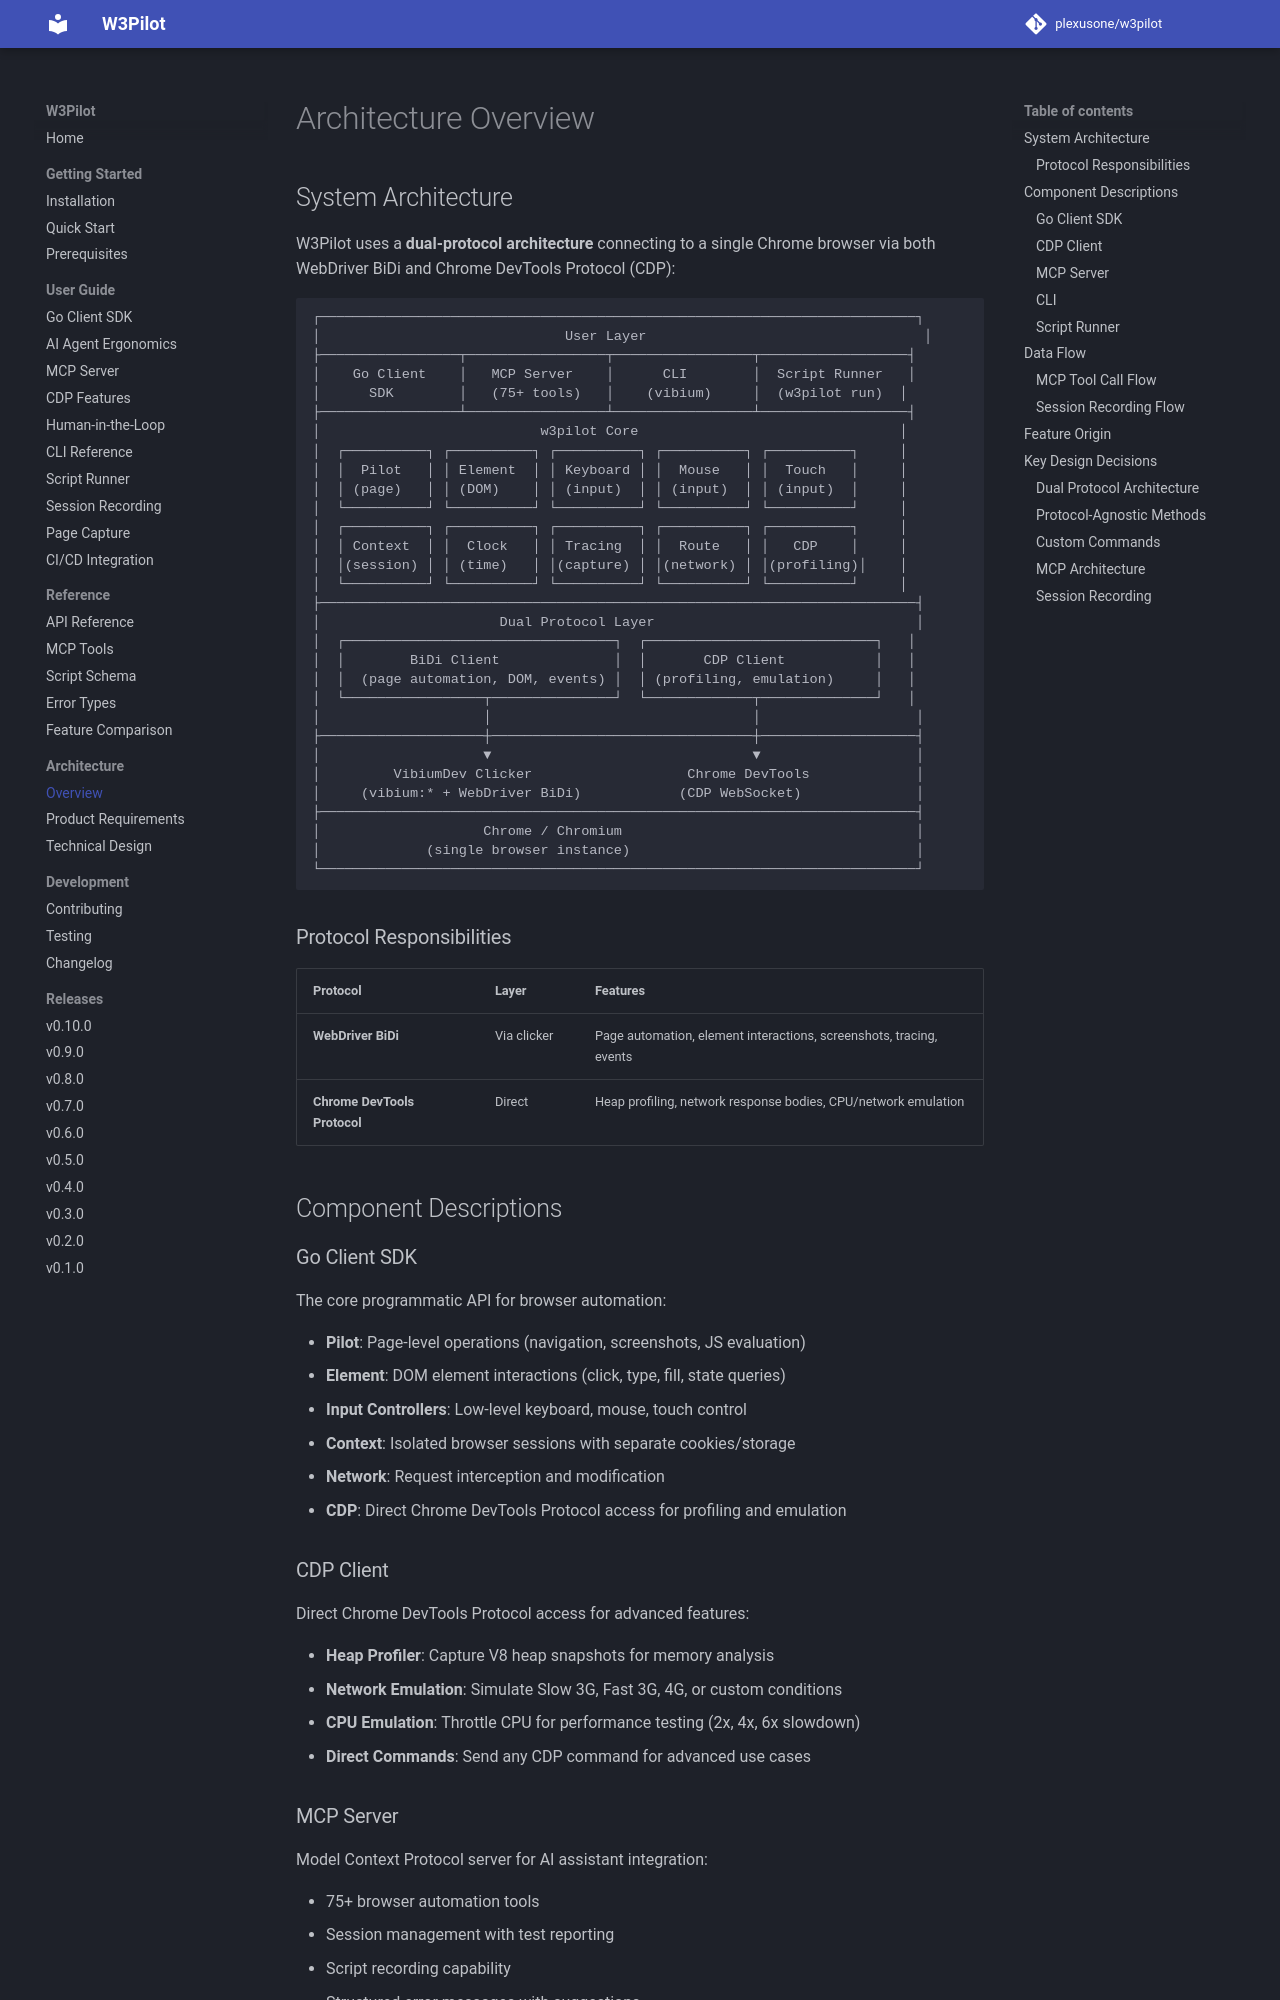

repository: plexusone/w3pilot · page: architecture/overview/index.html · generator: mkdocs

# Architecture Overview

## System Architecture

W3Pilot uses a **dual-protocol architecture** connecting to a single Chrome browser via both WebDriver BiDi and Chrome DevTools Protocol (CDP):

```
┌─────────────────────────────────────────────────────────────────────────┐
│                              User Layer                                  │
├─────────────────┬─────────────────┬─────────────────┬──────────────────┤
│    Go Client    │   MCP Server    │      CLI        │  Script Runner   │
│      SDK        │   (75+ tools)   │    (vibium)     │  (w3pilot run)  │
├─────────────────┴─────────────────┴─────────────────┴──────────────────┤
│                           w3pilot Core                                │
│  ┌──────────┐ ┌──────────┐ ┌──────────┐ ┌──────────┐ ┌──────────┐     │
│  │  Pilot   │ │ Element  │ │ Keyboard │ │  Mouse   │ │  Touch   │     │
│  │ (page)   │ │ (DOM)    │ │ (input)  │ │ (input)  │ │ (input)  │     │
│  └──────────┘ └──────────┘ └──────────┘ └──────────┘ └──────────┘     │
│  ┌──────────┐ ┌──────────┐ ┌──────────┐ ┌──────────┐ ┌──────────┐     │
│  │ Context  │ │  Clock   │ │ Tracing  │ │  Route   │ │   CDP    │     │
│  │(session) │ │ (time)   │ │(capture) │ │(network) │ │(profiling)│    │
│  └──────────┘ └──────────┘ └──────────┘ └──────────┘ └──────────┘     │
├─────────────────────────────────────────────────────────────────────────┤
│                      Dual Protocol Layer                                │
│  ┌─────────────────────────────────┐  ┌────────────────────────────┐   │
│  │        BiDi Client              │  │       CDP Client           │   │
│  │  (page automation, DOM, events) │  │ (profiling, emulation)     │   │
│  └─────────────────┬───────────────┘  └─────────────┬──────────────┘   │
│                    │                                │                   │
├────────────────────┼────────────────────────────────┼───────────────────┤
│                    ▼                                ▼                   │
│         VibiumDev Clicker                   Chrome DevTools             │
│     (vibium:* + WebDriver BiDi)            (CDP WebSocket)              │
├─────────────────────────────────────────────────────────────────────────┤
│                    Chrome / Chromium                                    │
│             (single browser instance)                                   │
└─────────────────────────────────────────────────────────────────────────┘
```

### Protocol Responsibilities

| Protocol | Layer | Features |
|----------|-------|----------|
| **WebDriver BiDi** | Via clicker | Page automation, element interactions, screenshots, tracing, events |
| **Chrome DevTools Protocol** | Direct | Heap profiling, network response bodies, CPU/network emulation |

## Component Descriptions
